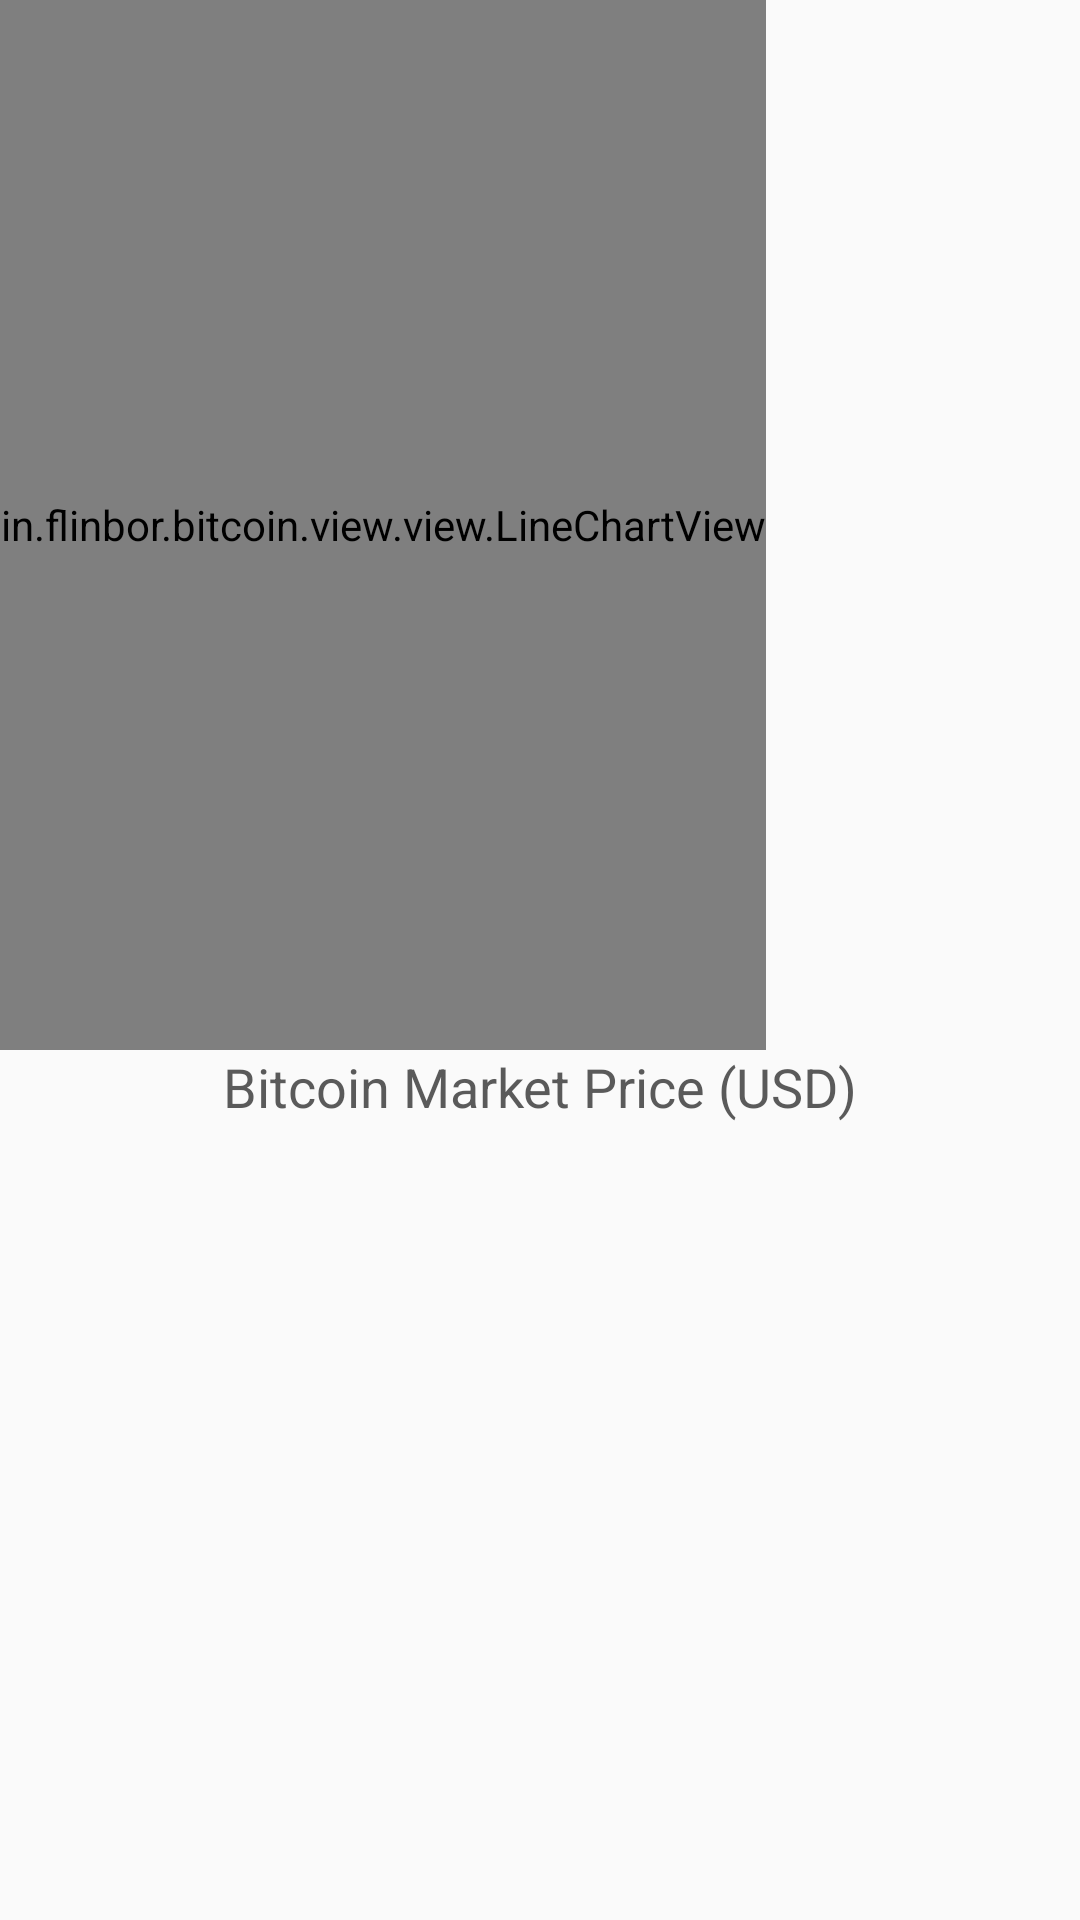

Android layout source for this screen:
<!-- AndroidManifest.xml: application theme AppTheme -->
<!-- res/layout/fragment_bitcoins_chart.xml -->
<?xml version="1.0" encoding="utf-8"?>
<LinearLayout xmlns:android="http://schemas.android.com/apk/res/android"
    xmlns:app="http://schemas.android.com/apk/res-auto"
    xmlns:tools="http://schemas.android.com/tools"
    android:layout_width="match_parent"
    android:layout_height="match_parent"
    android:orientation="vertical"
    app:layout_behavior="@string/appbar_scrolling_view_behavior">

    <HorizontalScrollView
        android:id="@+id/fragment.bitcoins.scrollview"
        android:layout_width="match_parent"
        android:layout_height="350dp">

        <view
            android:id="@+id/fragment.bitcoins.chart"
            class="in.flinbor.bitcoin.view.view.LineChartView"
            android:layout_width="match_parent"
            android:layout_height="match_parent" />
    </HorizontalScrollView>

    <TextView
        style="@style/TitleText"
        android:layout_width="match_parent"
        android:layout_height="wrap_content"
        android:gravity="center|top"
        android:text="@string/bitcoin.chart.fragment.chart.name" />


    <LinearLayout
        android:layout_width="match_parent"
        android:layout_height="wrap_content"
        android:orientation="horizontal"
        android:padding="@dimen/spacing_large">

        <TextView
            android:id="@+id/fragment.bitcoins.exchange.rate"
            style="@style/TitleText"
            android:layout_width="match_parent"
            android:layout_height="60dp"
            android:layout_weight="0.8"
            android:gravity="center_vertical"
            tools:drawableLeft="@drawable/arrow_top"
            tools:text="265" />

        <TextView
            android:id="@+id/fragment.bitcoins.dynamics.value"
            style="@style/ContentText"
            android:layout_width="match_parent"
            android:layout_height="wrap_content"
            android:layout_weight="1"
            android:gravity="center"
            tools:text="-3.43" />

        <TextView
            android:id="@+id/fragment.bitcoins.dynamics.percent"
            style="@style/ContentText"
            android:layout_width="match_parent"
            android:layout_height="wrap_content"
            android:layout_weight="1"
            android:gravity="center"
            tools:text="(-0.84%)" />
    </LinearLayout>
</LinearLayout>
<!-- resources referenced by this layout -->
<resources>
  <dimen name="spacing_large">24dp</dimen>
  <string name="bitcoin.chart.fragment.chart.name">Bitcoin Market Price (USD)</string>
  <style name="ContentText">
          <item name="android:textSize">@dimen/font_normal</item>
          <item name="android:textColor">@color/gray_dark</item>
      </style>
  <style name="TitleText">
          <item name="android:textSize">@dimen/font_large</item>
          <item name="android:textColor">@color/black</item>
          <item name="android:alpha">0.8</item>
      </style>
  <style name="AppTheme" parent="Theme.AppCompat.Light.NoActionBar">
          <item name="colorPrimary">@color/green</item>
          <item name="colorPrimaryDark">@color/blue</item>
          <item name="colorAccent">@color/red</item>
      </style>
  <dimen name="font_normal">15sp</dimen>
  <color name="gray_dark">#5F5F5F</color>
  <dimen name="font_large">18sp</dimen>
  <color name="black">#323232</color>
  <color name="green">#009688</color>
  <color name="blue">#2A91BD</color>
  <color name="red">#E65100</color>
</resources>
